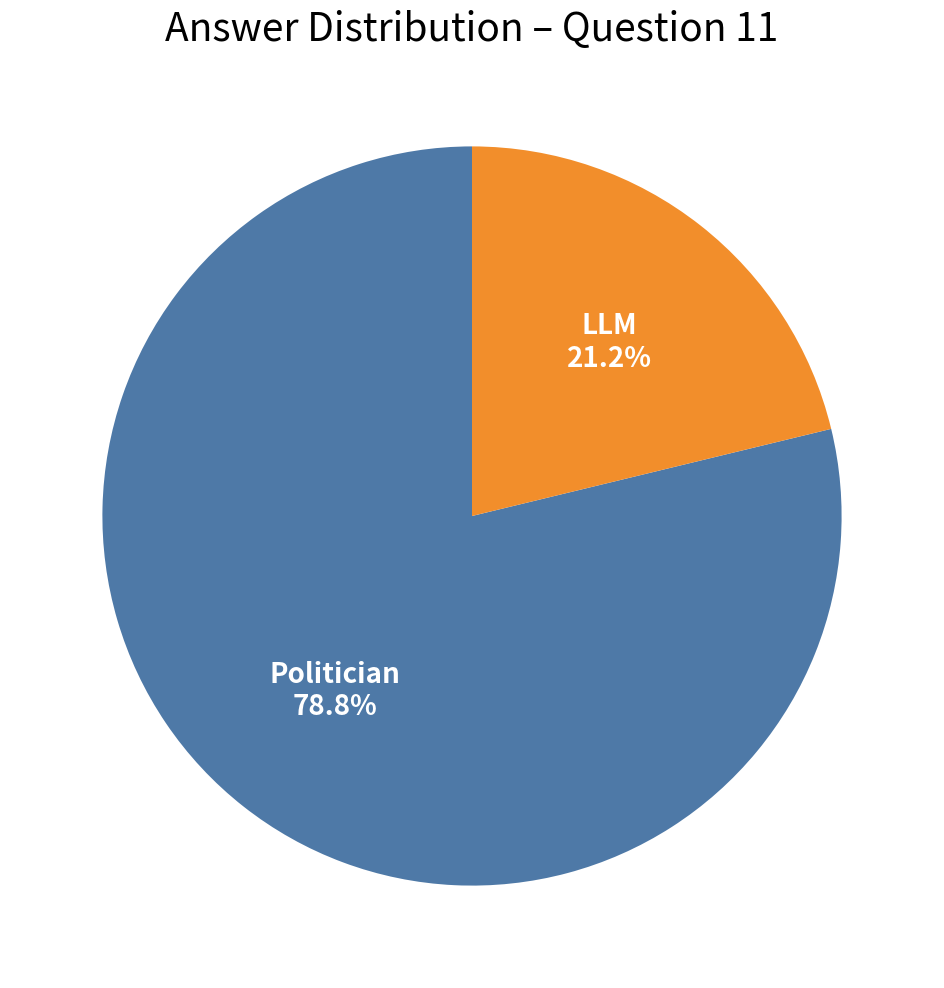

Write Python code to recreate this figure.
import matplotlib.pyplot as plt
import os

labels = ["Politician", "LLM"]
values = [26, 7]

colors = ["#4E79A7", "#F28E2B"]

def make_autopct(labels):
    def my_autopct(pct):
        idx = make_autopct.idx
        s = f"{labels[idx]}\n{pct:.1f}%"
        make_autopct.idx += 1
        return s
    make_autopct.idx = 0
    return my_autopct

fig, ax = plt.subplots(figsize=(12, 12))
ax.pie(
    values,
    labels=None,
    autopct=make_autopct(labels),
    startangle=90,
    colors=colors,
    textprops=dict(color="white", fontsize=20, weight='bold')
)

ax.set_title("Answer Distribution – Question 11", fontsize=28, pad=10)

os.makedirs("charts", exist_ok=True)
output_file = "charts/question_11_pie_modern.png"
plt.savefig(output_file, dpi=200, bbox_inches='tight')
plt.close(fig)

print(f"Pie chart saved as: {output_file}")
